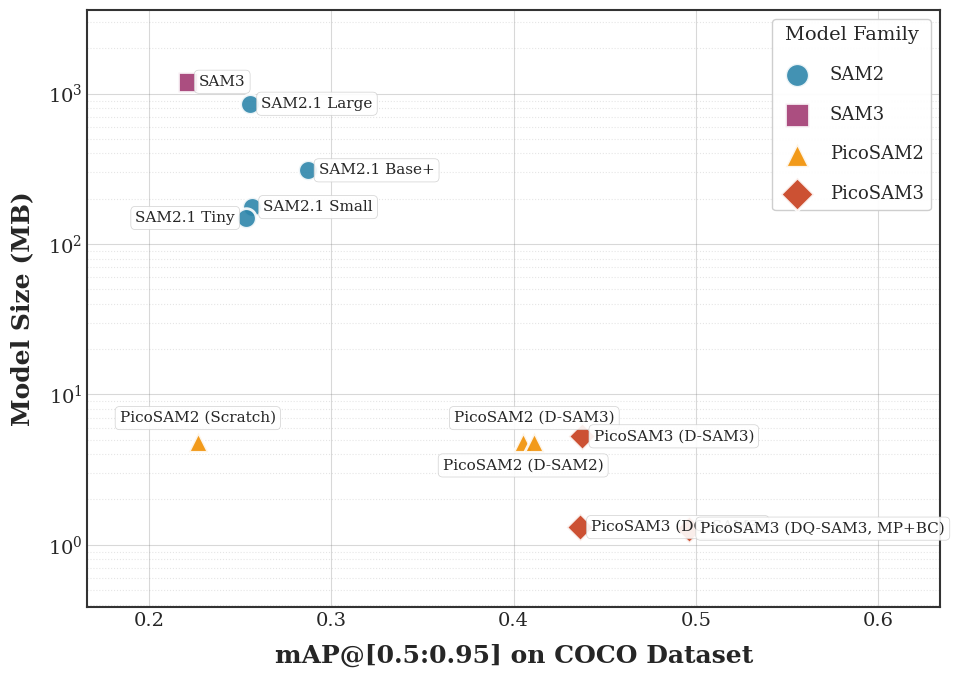

This chart was generated by the following Python code: (Note: this script raises an exception after producing the figure.)
import os
import matplotlib.pyplot as plt
import matplotlib
import numpy as np

# CVPR-style plot configuration
plt.style.use('seaborn-v0_8-whitegrid')
matplotlib.rcParams.update({
    'font.family': 'serif',
    'font.serif': ['Times New Roman', 'DejaVu Serif'],
    'font.size': 14,
    'axes.labelsize': 18,
    'axes.titlesize': 20,
    'xtick.labelsize': 14,
    'ytick.labelsize': 14,
    'legend.fontsize': 12,
    'figure.titlesize': 22,
    'text.usetex': False,
    'axes.linewidth': 1.5,
    'axes.edgecolor': '#333333',
    'grid.linewidth': 0.8,
    'grid.alpha': 0.4,
})

# Results with model families and manual label offsets (x_off, y_off, ha, va)
results = [
    # SAM2 family
    {"name": "SAM2.1 Large", "family": "SAM2", "coco_map": 0.2555, "lvis_map": 0.2994, "size": 857.0, "offset": (8, 0, 'left', 'center')},
    {"name": "SAM2.1 Base+", "family": "SAM2", "coco_map": 0.2870, "lvis_map": 0.3014, "size": 309.0, "offset": (8, 0, 'left', 'center')},
    {"name": "SAM2.1 Small", "family": "SAM2", "coco_map": 0.2566, "lvis_map": 0.2884, "size": 176.0, "offset": (8, 0, 'left', 'center')},
    {"name": "SAM2.1 Tiny", "family": "SAM2", "coco_map": 0.2533, "lvis_map": 0.2756, "size": 149.0, "offset": (-8, 0, 'right', 'center')},
    # SAM3 family
    {"name": "SAM3", "family": "SAM3", "coco_map": 0.2213, "lvis_map": 0.2582, "size": 1200.0, "offset": (8, 0, 'left', 'center')},
    
    # PicoSAM2 variants (4.84 MB float32, 1.21 MB int8)
    {"name": "PicoSAM2 (Scratch)", "family": "PicoSAM2", "coco_map": 0.2268, "lvis_map": 0.2120, "size": 4.84, "offset": (0, 12, 'center', 'bottom')},
    {"name": "PicoSAM2 (D-SAM2)", "family": "PicoSAM2", "coco_map": 0.4052, "lvis_map": 0.4012, "size": 4.84, "offset": (0, -12, 'center', 'top')},
    {"name": "PicoSAM2 (D-SAM3)", "family": "PicoSAM2", "coco_map": 0.4113, "lvis_map": 0.4094, "size": 4.84, "offset": (0, 12, 'center', 'bottom')}, 

    # PicoSAM3 variants (5.26 MB float32, 1.31 MB int8)
    {"name": "PicoSAM3 (D-SAM3)", "family": "PicoSAM3", "coco_map": 0.4377, "lvis_map": 0.4334, "size": 5.26, "offset": (8, 0, 'left', 'center')},
    {"name": "PicoSAM3 (DQ-SAM3)", "family": "PicoSAM3", "coco_map": 0.4364, "lvis_map": 0.4331, "size": 1.31, "offset": (8, 0, 'left', 'center')},
    {"name": "PicoSAM3 (DQ-SAM3, MP+BC)", "family": "PicoSAM3", "coco_map": 0.4963, "lvis_map": None, "size": 1.28, "offset": (8, 0, 'left', 'center')},
]

# Color palette - visually distinct and colorblind-friendly
family_colors = {
    'SAM2': '#2E86AB',      # Steel blue
    'SAM3': '#A23B72',      # Berry
    'PicoSAM2': '#F18F01',  # Orange
    'PicoSAM3': '#C73E1D',  # Red-orange
}

family_markers = {
    'SAM2': 'o',       # Circle
    'SAM3': 's',       # Square
    'PicoSAM2': '^',   # Triangle up
    'PicoSAM3': 'D',   # Diamond
}

def create_plot(results, x_key, x_label, y_label, title, filename):
    fig, ax = plt.subplots(figsize=(10, 7))

    plotted_families = set()

    # Filter valid results
    valid_results = [r for r in results if r[x_key] is not None]

    for r in valid_results:
        x_value = r[x_key]
        y_value = r["size"]
        family = r["family"]

        # Plot with family-based styling
        label = family if family not in plotted_families else None
        plotted_families.add(family)

        ax.scatter(
            x_value, y_value,
            color=family_colors[family],
            marker=family_markers[family],
            s=200,
            edgecolor='white',
            linewidth=2,
            label=label,
            zorder=5,
            alpha=0.9
        )

        # Get offset for this point
        x_off, y_off, ha, va = r.get("offset", (8, 0, 'left', 'center'))

        # Add text label using annotate for precise offset control
        ax.annotate(
            r['name'],
            xy=(x_value, y_value),
            xytext=(x_off, y_off),
            textcoords='offset points',
            fontsize=11,
            fontweight='medium',
            ha=ha,
            va=va,
            bbox=dict(
                facecolor='white',
                alpha=0.9,
                edgecolor='#cccccc',
                linewidth=0.5,
                pad=3,
                boxstyle='round,pad=0.3'
            ),
            zorder=10
        )

    # Styling
    ax.set_yscale('log')
    ax.set_xlabel(x_label, fontweight='bold', labelpad=10)
    ax.set_ylabel(y_label, fontweight='bold', labelpad=10)

    # Grid styling
    ax.grid(True, which='major', ls='-', alpha=0.3, color='gray')
    ax.grid(True, which='minor', ls=':', alpha=0.2, color='gray')

    # Set axis limits with padding
    all_x = [r[x_key] for r in valid_results]
    all_y = [r["size"] for r in valid_results]

    x_margin = (max(all_x) - min(all_x)) * 0.2
    ax.set_xlim(min(all_x) - x_margin, max(all_x) + x_margin * 2.5)
    ax.set_ylim(min(all_y) * 0.3, max(all_y) * 3)

    # Legend with better styling
    ax.legend(
        loc='upper right',
        frameon=True,
        fancybox=True,
        shadow=False,
        framealpha=0.95,
        edgecolor='#cccccc',
        fontsize=13,
        markerscale=1.2,
        title='Model Family',
        title_fontsize=14,
        labelspacing=1.2,  # Vertical space between legend items
    )

    # Title
    ax.set_title(title, fontweight='bold', pad=15)

    # Spine styling
    for spine in ax.spines.values():
        spine.set_linewidth(1.5)
        spine.set_color('#333333')

    plt.tight_layout()

    # Save in multiple formats
    script_dir = os.path.dirname(os.path.abspath(__file__))
    os.makedirs(os.path.join(script_dir, "images"), exist_ok=True)

    # PDF for publication
    pdf_path = os.path.join(script_dir, filename.replace('.png', '.pdf'))
    plt.savefig(pdf_path, bbox_inches='tight', dpi=300, format='pdf')

    # PNG for preview
    png_path = os.path.join(script_dir, filename)
    plt.savefig(png_path, bbox_inches='tight', dpi=300, format='png')

    plt.close()
    print(f"Saved: {pdf_path}")
    print(f"Saved: {png_path}")

# Create plots
create_plot(
    results,
    "coco_map",
    "mAP@[0.5:0.95] on COCO Dataset",
    "Model Size (MB)",
    "",
    "images/coco_map_vs_size.png"
)

create_plot(
    results,
    "lvis_map",
    "mAP@[0.5:0.95] on LVIS Dataset",
    "Model Size (MB)",
    "",
    "images/lvis_map_vs_size.png"
)
